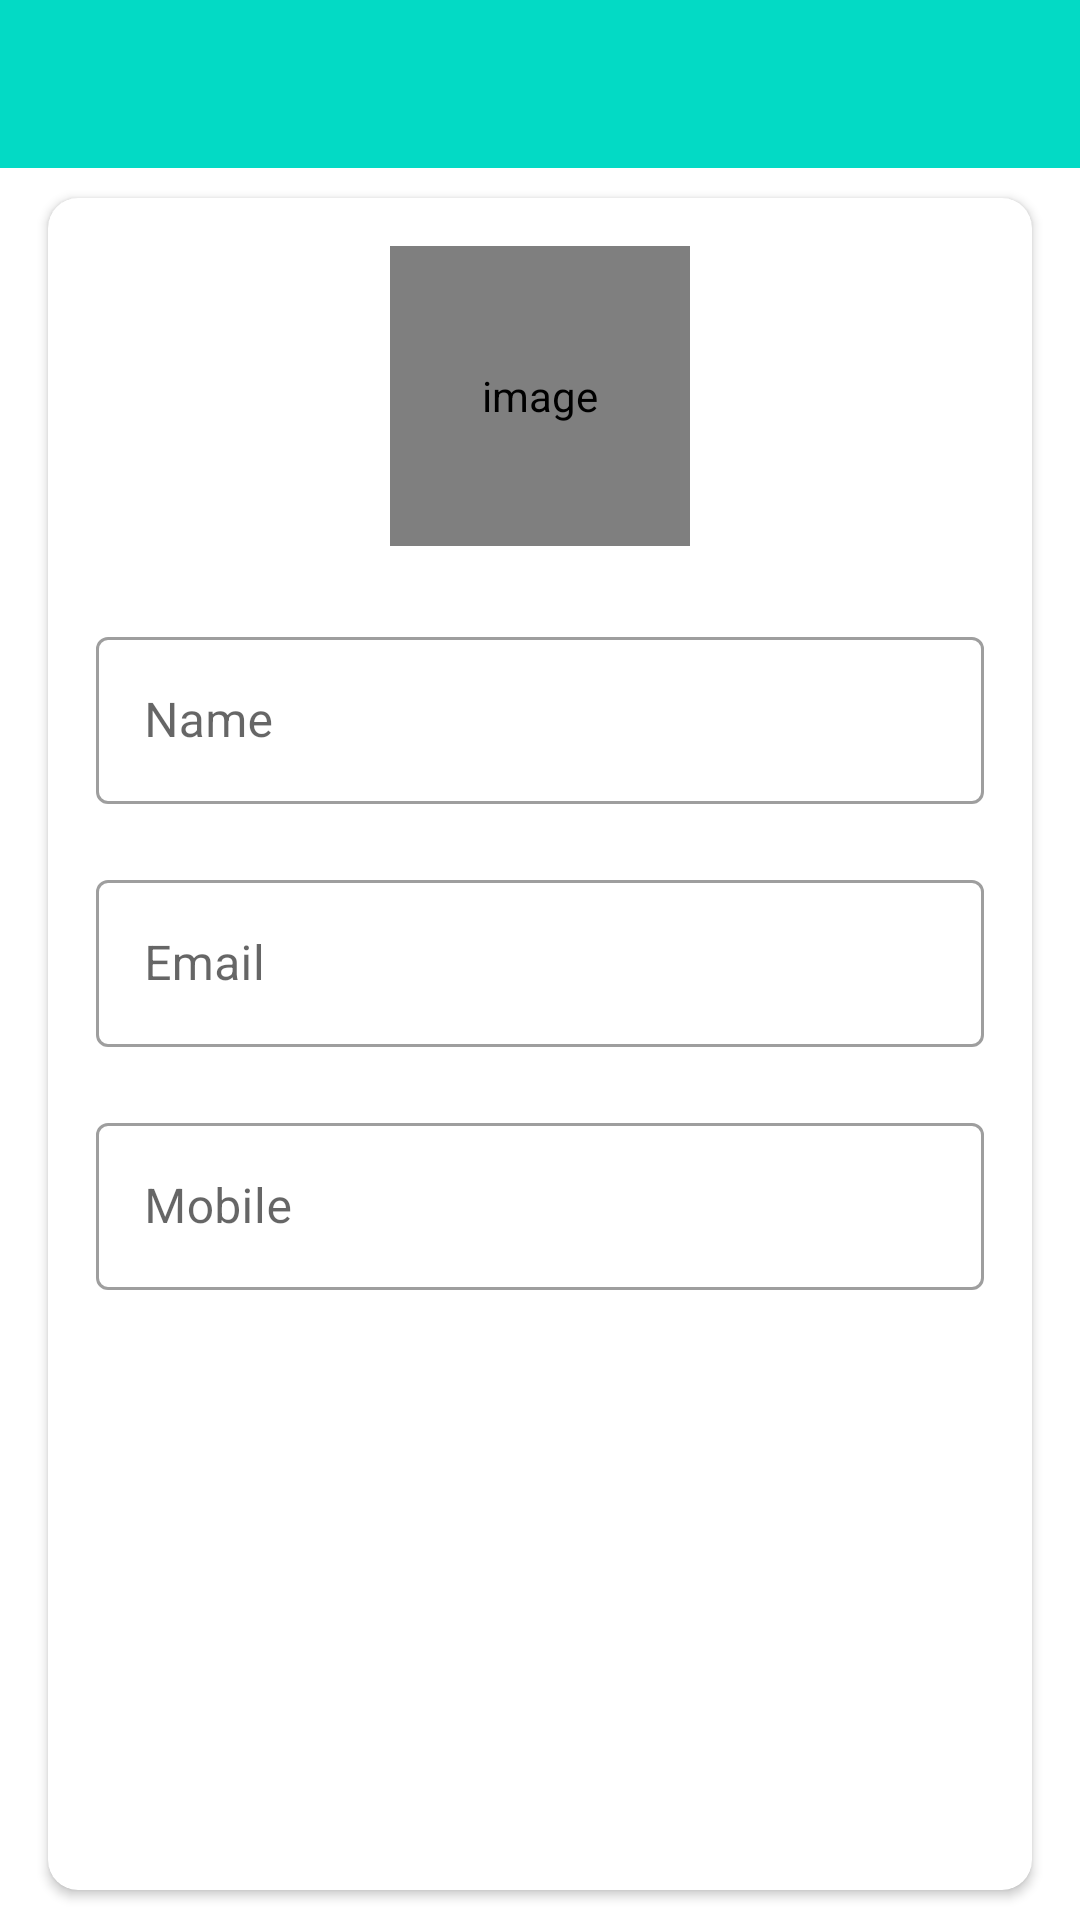

This screen was rendered from an Android layout file. Write that file and the resources it references.
<!-- AndroidManifest.xml: activity theme ThemeNoActionBar -->
<!-- res/layout/activity_my_profile.xml -->
<?xml version="1.0" encoding="utf-8"?>
<LinearLayout xmlns:android="http://schemas.android.com/apk/res/android"
    xmlns:app="http://schemas.android.com/apk/res-auto"
    xmlns:tools="http://schemas.android.com/tools"
    android:layout_width="match_parent"
    android:layout_height="match_parent"
    android:orientation="vertical"
    tools:context=".activities.MyProfileActivity">

    <com.google.android.material.appbar.AppBarLayout
        android:layout_width="match_parent"
        android:layout_height="wrap_content"
        android:theme="@style/AppTheme.AppBarOverlay">

        <androidx.appcompat.widget.Toolbar
            android:id="@+id/toolbar_my_profile_activity"
            android:layout_width="match_parent"
            android:layout_height="?attr/actionBarSize"
            android:background="@color/colorAccent"
            app:popupTheme="@style/AppTheme.PopupOverlay" />
    </com.google.android.material.appbar.AppBarLayout>

    <LinearLayout
        android:layout_width="match_parent"
        android:layout_height="match_parent"
        android:background="@drawable/ic_background">

        <androidx.cardview.widget.CardView
            android:layout_width="match_parent"
            android:layout_height="match_parent"
            android:layout_marginStart="@dimen/my_profile_screen_content_marginStartEnd"
            android:layout_marginTop="@dimen/my_profile_screen_content_marginTopBottom"
            android:layout_marginEnd="@dimen/my_profile_screen_content_marginStartEnd"
            android:layout_marginBottom="@dimen/my_profile_screen_content_marginTopBottom"
            android:elevation="@dimen/card_view_elevation"
            app:cardCornerRadius="@dimen/card_view_corner_radius">

            <LinearLayout
                android:layout_width="match_parent"
                android:layout_height="wrap_content"
                android:gravity="center_horizontal"
                android:orientation="vertical"
                android:padding="@dimen/my_profile_screen_content_padding">

                <de.hdodenhof.circleimageview.CircleImageView
                    android:id="@+id/iv_profile_user_image"
                    android:layout_width="@dimen/my_profile_user_image_size"
                    android:layout_height="@dimen/my_profile_user_image_size"
                    android:contentDescription="@string/image_contentDescription"
                    android:src="@drawable/ic_user_place_holder" />

                <com.google.android.material.textfield.TextInputLayout
                    android:layout_width="match_parent"
                    android:layout_height="wrap_content"
                    style="@style/Widget.MaterialComponents.TextInputLayout.OutlinedBox"
                    android:layout_marginTop="@dimen/my_profile_name_til_marginTop">

                    <androidx.appcompat.widget.AppCompatEditText
                        android:id="@+id/et_name"
                        android:layout_width="match_parent"
                        android:layout_height="wrap_content"
                        android:hint="@string/name"
                        android:textColorHint="@color/colorAccent"
                        android:textSize="@dimen/et_text_size" />

                </com.google.android.material.textfield.TextInputLayout>

                <com.google.android.material.textfield.TextInputLayout
                    android:layout_width="match_parent"
                    android:layout_height="wrap_content"
                    style="@style/Widget.MaterialComponents.TextInputLayout.OutlinedBox"
                    android:layout_marginTop="@dimen/my_profile_et_email_marginTop">

                    <androidx.appcompat.widget.AppCompatEditText
                        android:id="@+id/et_email"
                        android:layout_width="match_parent"
                        android:layout_height="wrap_content"
                        android:focusable="false"
                        android:focusableInTouchMode="false"
                        android:hint="@string/email"
                        android:textColorHint="@color/colorAccent"
                        android:inputType="textEmailAddress"
                        android:textSize="@dimen/et_text_size" />

                </com.google.android.material.textfield.TextInputLayout>

                <com.google.android.material.textfield.TextInputLayout
                    android:layout_width="match_parent"
                    android:layout_height="wrap_content"
                    style="@style/Widget.MaterialComponents.TextInputLayout.OutlinedBox"
                    android:layout_marginTop="@dimen/my_profile_et_mobile_marginTop">

                    <androidx.appcompat.widget.AppCompatEditText
                        android:id="@+id/et_mobile"
                        android:layout_width="match_parent"
                        android:layout_height="wrap_content"
                        android:hint="@string/mobile"
                        android:textColorHint="@color/colorAccent"
                        android:inputType="phone"
                        android:textSize="@dimen/et_text_size" />

                </com.google.android.material.textfield.TextInputLayout>

                <TextView
                    android:id="@+id/tv_update"
                    android:layout_width="match_parent"
                    android:layout_height="wrap_content"
                    android:layout_gravity="center"
                    android:layout_marginTop="@dimen/my_profile_btn_update_marginTop"
                    android:background="@drawable/shape_button_rounded"
                    android:gravity="center"
                    android:paddingTop="@dimen/btn_paddingTopBottom"
                    android:paddingBottom="@dimen/btn_paddingTopBottom"
                    android:text="@string/update"
                    android:textColor="@android:color/white"
                    android:textSize="@dimen/btn_text_size" />
            </LinearLayout>
        </androidx.cardview.widget.CardView>
    </LinearLayout>
</LinearLayout>
<!-- resources referenced by this layout -->
<resources>
  <dimen name="btn_paddingTopBottom">12dp</dimen>
  <dimen name="btn_text_size">18sp</dimen>
  <dimen name="card_view_corner_radius">10dp</dimen>
  <dimen name="card_view_elevation">10dp</dimen>
  <dimen name="et_text_size">16sp</dimen>
  <dimen name="my_profile_btn_update_marginTop">30dp</dimen>
  <dimen name="my_profile_et_email_marginTop">20dp</dimen>
  <dimen name="my_profile_et_mobile_marginTop">20dp</dimen>
  <dimen name="my_profile_name_til_marginTop">25dp</dimen>
  <dimen name="my_profile_screen_content_marginStartEnd">16dp</dimen>
  <dimen name="my_profile_screen_content_marginTopBottom">10dp</dimen>
  <dimen name="my_profile_screen_content_padding">16dp</dimen>
  <dimen name="my_profile_user_image_size">100dp</dimen>
  <string name="email">Email</string>
  <string name="image_contentDescription">image</string>
  <string name="mobile">Mobile</string>
  <string name="name">Name</string>
  <string name="update">UPDATE</string>
  <style name="AppTheme.AppBarOverlay" parent="ThemeOverlay.AppCompat.Dark.ActionBar" />
  <style name="AppTheme.PopupOverlay" parent="ThemeOverlay.AppCompat.Light" />
  <style name="ThemeNoActionBar" parent="Theme.MaterialComponents.DayNight.NoActionBar">
          <item name="windowActionBar">false</item>
          <item name="windowNoTitle">true</item>
      </style>
  <!-- not gathered from this repository: default colours our renderer supplied (Android Studio template values) -->
  <color name="colorAccent">#FF03DAC5</color>
</resources>
